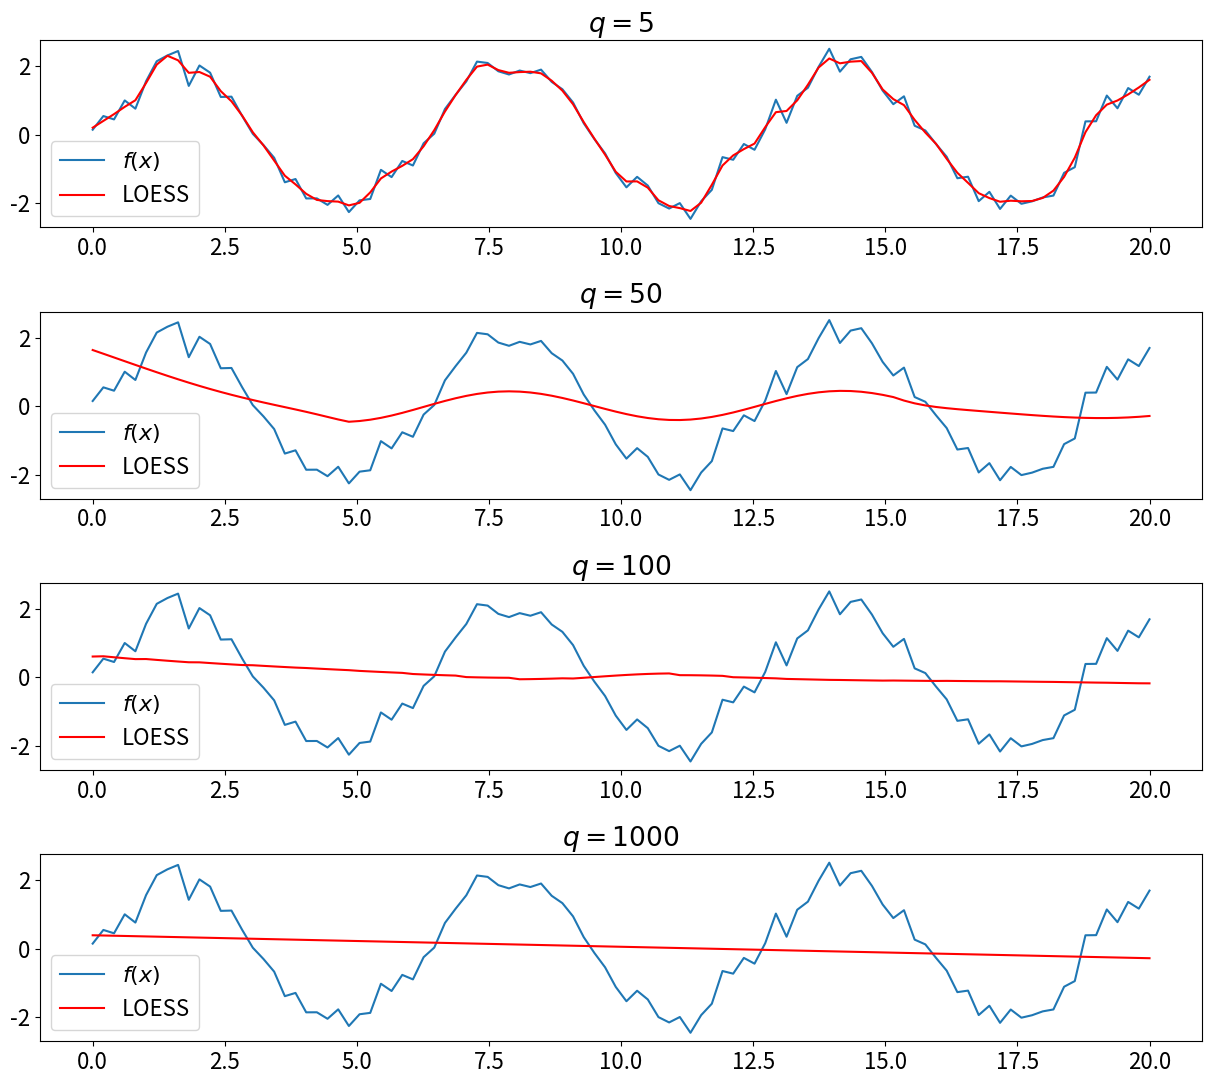

This chart was generated by the following Python code: (Note: this script raises an exception after producing the figure.)
import numpy as np
import matplotlib.pyplot as plt


def find_weights(x, i, q, n):
    dists = np.abs(x - x[i])
    dists_sorted = np.sort(dists)
    qth_dist = dists_sorted[q-1] if q < n else int(dists_sorted[-1] * (q / n))
    # qth_dist = dists_sorted[-q] if q < n else int(dists_sorted[1] * (q / n))
    u = dists / qth_dist
    v = (1 - u**3)**3
    v[u >= 1] = 0
    return v


def loess(x, y, q, d, rhos=None):
    if (x.shape[0] != y.shape[0]):
        raise ValueError("dimensions of x, y must match")
    if rhos is not None and (x.shape[0] != rhos.shape[0]):
        raise ValueError("dimensions of x and rhos must match")
    n = x.shape[0]
    y_f = np.zeros(n)
    for i in range(n):
        v = find_weights(x, i, q, n)
        if rhos is not None:
            v *= rhos
        z = np.polyfit(x, y, d, w=v)
        p = np.poly1d(z)
        y_f[i] = p(x[i])
    return y_f


if __name__ == "__main__":
    img_dir = "../report/imgs/"
    def plot(d):
        fig = plt.figure(figsize=(15,13))
        plt.rc('font', size=16)

        for i, q in enumerate(qs):
            ax = fig.add_subplot(len(qs), 1, i+1)
            y_f = loess(x, y, q, d)
            plt.plot(x, y, label=r"$f(x)$")
            # plt.plot(x, y_f, label=r"LOESS with $q={}$ and $d={}$".format(q, d), color="red")
            plt.plot(x, y_f, label="LOESS", color="red")
            plt.title(r"$q={}$".format(q))
            plt.legend()
        plt.subplots_adjust(hspace=0.45)

        # plt.savefig(img_dir + "loess_t_{}.png".format(d), bbox_inches ="tight")
        plt.savefig(img_dir + "loess{}.png".format(d), bbox_inches ="tight")
        # plt.show()
        plt.clf()

    n_samples = 100
    min_x = 0
    max_x = 20
    x = np.linspace(min_x, max_x, n_samples)

    noise = np.random.normal(0, 0.25, n_samples)
    y_scale = 2
    y = y_scale * np.sin(x) + noise

    # qs = [3, 5, 10, 50]
    qs = [5, 50, 100, 1000]
    # for d in [1]:
    for d in [1,2]:
        plot(d)
